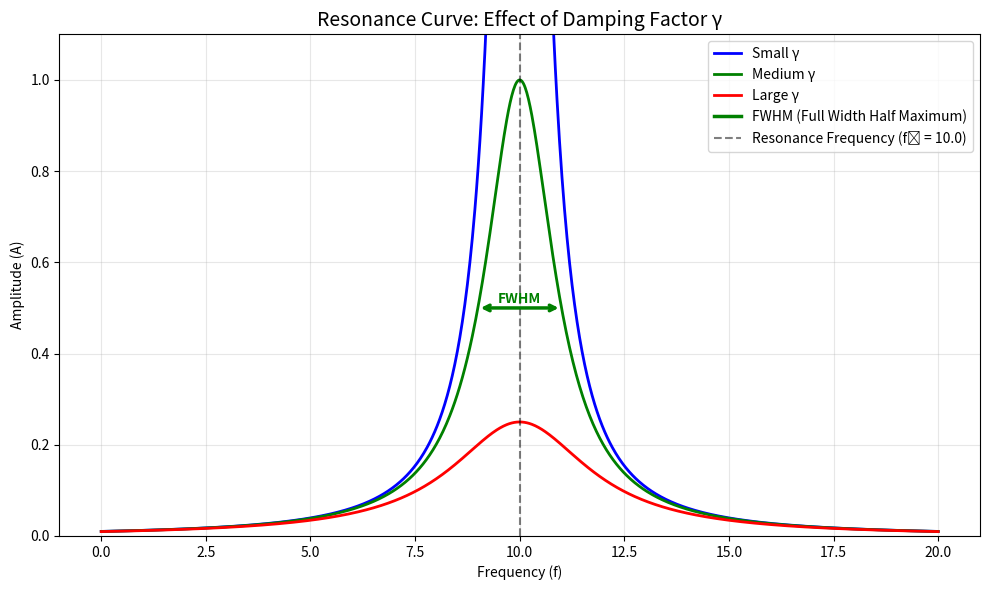

Here is the Python script that generated this plot:
import numpy as np
import matplotlib.pyplot as plt

# Set up parameters
f0 = 10.0  # Resonant frequency
f = np.linspace(0, 20, 1000)  # Frequency range

# Define damping factors (gamma)
gammas = [0.5, 1.0, 2.0]  # Small, medium, large gamma
colors = ['blue', 'green', 'red'] # Colors for the lines
labels = ['Small γ', 'Medium γ', 'Large γ']

plt.figure(figsize=(10, 6))

for gamma, color, label in zip(gammas, colors, labels):
    A = 1 / ((f - f0)**2 + gamma**2)
    plt.plot(f, A, color=color, linewidth=2, label=label)

# Add a dummy plot for FWHM in the legend
plt.plot([], [], color='green', linewidth=2.5, label='FWHM (Full Width Half Maximum)')

# Add labels and title
plt.title('Resonance Curve: Effect of Damping Factor γ', fontsize=14)
plt.xlabel('Frequency (f)')
plt.ylabel('Amplitude (A)')
plt.axvline(x=f0, color='k', linestyle='--', alpha=0.5, label=f'Resonance Frequency (f₀ = {f0})')
plt.grid(True, alpha=0.3)
plt.legend()

# Highlight the resonance width for the MEDIUM curve (γ = 1.0)
gamma_example = 1.0
A_max = 1 / (gamma_example**2)
fwhm = 2 * gamma_example  # Full Width at Half Maximum

plt.annotate('', xy=(f0 - gamma_example, A_max/2), xytext=(f0 + gamma_example, A_max/2),
             arrowprops=dict(arrowstyle='<->', color='green', lw=2.5))
plt.text(f0, A_max/2 + 0.01, 'FWHM', ha='center', fontweight='bold', color='green')

plt.ylim(0, 1.1)
plt.tight_layout()
plt.savefig('Resonance_and_Damping_Factors_Graph.png', dpi=120, bbox_inches='tight')
plt.show()